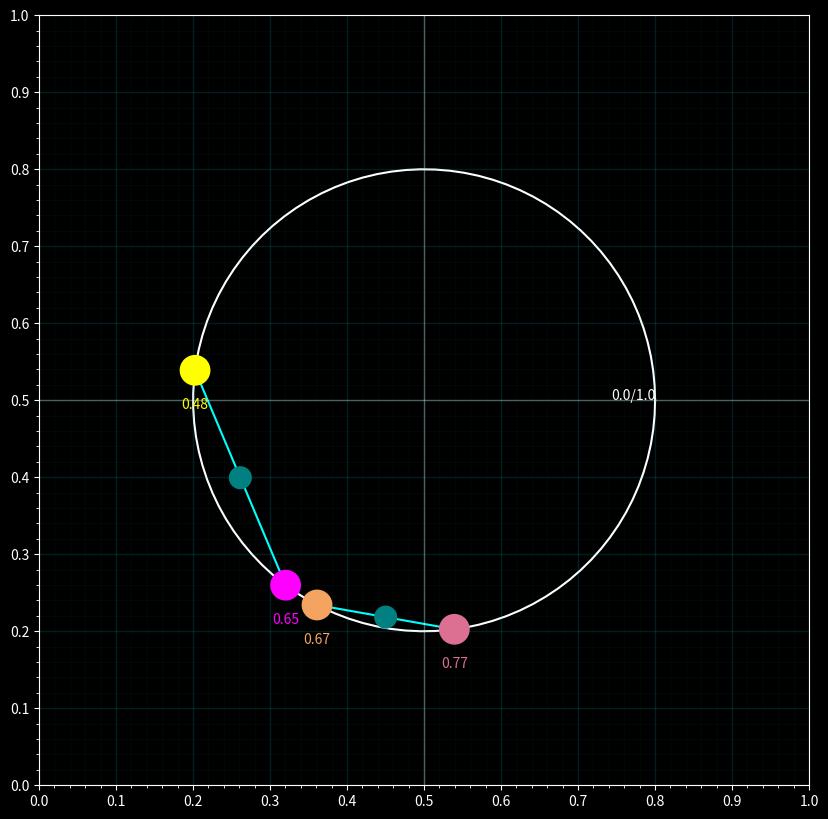

Reproduce this figure in Python.
import numpy as np
import matplotlib.pyplot as plt
from matplotlib.patches import Circle
from matplotlib.lines import Line2D

class DraggablePoints:
    def __init__(self):
        plt.style.use('dark_background')
        self.fig = plt.figure(figsize=(10, 10))
        self.ax = self.fig.add_subplot(111)
        self.ax.set_aspect('equal', adjustable='box')
        self.ax.set_xlim(0, 1)
        self.ax.set_ylim(0, 1)
        
        # Generate circle
        self.center = np.array([0.5, 0.5])
        self.radius = 0.3
        self.num_points = 100
        t = np.linspace(0, 2*np.pi, self.num_points)
        self.x = self.center[0] + self.radius * np.cos(t)
        self.y = self.center[1] + self.radius * np.sin(t)
        
        self.loop_line, = self.ax.plot(self.x, self.y, 'w-', zorder=1)
        self.ax.text(self.x[0], self.y[0], '0.0/1.0', color='white', ha='right')
        
        # Generate random points
        angles = np.random.rand(4) * 2 * np.pi
        points = [self.center + self.radius * np.array([np.cos(angle), np.sin(angle)]) 
                 for angle in angles]
        
        # Create draggable points
        self.points = [
            Circle(points[0], 0.02, fc='yellow', zorder=3),
            Circle(points[1], 0.02, fc='magenta', zorder=3),
            Circle(points[2], 0.02, fc='sandybrown', zorder=3),
            Circle(points[3], 0.02, fc='palevioletred', zorder=3)
        ]
        
        # Create connection lines
        self.connection_lines = [
            Line2D([points[0][0], points[1][0]], 
                  [points[0][1], points[1][1]], 
                  c='cyan', zorder=2),
            Line2D([points[2][0], points[3][0]], 
                  [points[2][1], points[3][1]], 
                  c='cyan', zorder=2)
        ]
        
        # Create midpoints
        self.midpoints = [
            Circle(self.get_midpoint(points[0], points[1]), 0.015, fc='teal', zorder=3),
            Circle(self.get_midpoint(points[2], points[3]), 0.015, fc='teal', zorder=3)
        ]
        
        # Create intersection point (initially hidden)
        self.intersection_point = Circle((0, 0), 0.01, fc='springgreen', zorder=4, visible=False)
        
        # Add elements to plot
        for point in self.points + self.midpoints:
            self.ax.add_patch(point)
        for line in self.connection_lines:
            self.ax.add_line(line)
        self.ax.add_patch(self.intersection_point)
        
        # Setup interaction
        self.selected_point = None
        self.fig.canvas.mpl_connect('button_press_event', self.on_press)
        self.fig.canvas.mpl_connect('button_release_event', self.on_release)
        self.fig.canvas.mpl_connect('motion_notify_event', self.on_motion)
        
        # Set dark background and grid
        self.fig.patch.set_facecolor('black')
        self.ax.set_facecolor('black')
        
        # Major grid - center lines white, others turquoise
        self.ax.grid(True, color='darkturquoise', alpha=0.15, linewidth=1)
        self.ax.axhline(y=0.5, color='white', alpha=0.3, linewidth=1)
        self.ax.axvline(x=0.5, color='white', alpha=0.3, linewidth=1)
        
        # Minor grid
        self.ax.grid(True, which='minor', color='darkturquoise', alpha=0.05, linewidth=0.5)
        self.ax.set_xticks(np.arange(0, 1.1, 0.1))
        self.ax.set_yticks(np.arange(0, 1.1, 0.1))
        self.ax.set_xticks(np.arange(0, 1.01, 0.02), minor=True)
        self.ax.set_yticks(np.arange(0, 1.01, 0.02), minor=True)
        
        self._update_coordinates()

    def get_midpoint(self, p1, p2):
        """Calculate midpoint between two points"""
        if isinstance(p1, Circle):
            p1 = p1.center
        if isinstance(p2, Circle):
            p2 = p2.center
        return ((p1[0] + p2[0])/2, (p1[1] + p2[1])/2)

    def get_intersection(self):
        """Calculate intersection point of the two lines and check if valid"""
        x1, y1 = self.points[0].center
        x2, y2 = self.points[1].center
        x3, y3 = self.points[2].center
        x4, y4 = self.points[3].center
        
        denominator = (x1 - x2) * (y3 - y4) - (y1 - y2) * (x3 - x4)
        if abs(denominator) < 1e-10:
            return None
            
        t = ((x1 - x3) * (y3 - y4) - (y1 - y3) * (x3 - x4)) / denominator
        u = -((x1 - x2) * (y1 - y3) - (y1 - y2) * (x1 - x3)) / denominator
        
        if 0 <= t <= 1 and 0 <= u <= 1:
            intersection_x = x1 + t * (x2 - x1)
            intersection_y = y1 + t * (y2 - y1)
            return (intersection_x, intersection_y)
        return None

    def get_loop_coordinate(self, point):
        """Convert point position to loop coordinate (0.0 to 1.0)"""
        angle = np.arctan2(point[1] - self.center[1], point[0] - self.center[0])
        if angle < 0:
            angle += 2 * np.pi
        return angle / (2 * np.pi)

    def project_point_to_circle(self, point):
        """Project a point onto the circle"""
        vector = point - self.center
        normalized = vector / np.linalg.norm(vector)
        return self.center + normalized * self.radius

    def on_press(self, event):
        if event.inaxes != self.ax: return
        for point in self.points:
            if np.sqrt((event.xdata - point.center[0])**2 + 
                      (event.ydata - point.center[1])**2) < point.radius:
                self.selected_point = point
                break

    def on_motion(self, event):
        if self.selected_point is None or event.inaxes != self.ax: return
        
        new_point = self.project_point_to_circle(np.array([event.xdata, event.ydata]))
        self.selected_point.center = tuple(new_point)
        
        self._update_connection()
        self._update_coordinates()
        self._update_intersection()
        self._update_midpoints()
        self.fig.canvas.draw_idle()

    def on_release(self, event):
        self.selected_point = None

    def _update_connection(self):
        self.connection_lines[0].set_data([self.points[0].center[0], self.points[1].center[0]],
                                        [self.points[0].center[1], self.points[1].center[1]])
        self.connection_lines[1].set_data([self.points[2].center[0], self.points[3].center[0]],
                                        [self.points[2].center[1], self.points[3].center[1]])

    def _update_intersection(self):
        intersection = self.get_intersection()
        if intersection is not None:
            self.intersection_point.center = intersection
            self.intersection_point.set_visible(True)
        else:
            self.intersection_point.set_visible(False)
            self.intersection_point.center = (0, 0)

    def _update_midpoints(self):
        self.midpoints[0].center = self.get_midpoint(self.points[0], self.points[1])
        self.midpoints[1].center = self.get_midpoint(self.points[2], self.points[3])

    def _update_coordinates(self):
        for artist in self.ax.texts[1:]:
            artist.remove()
        for point in self.points:
            coord = self.get_loop_coordinate(point.center)
            self.ax.text(point.center[0], point.center[1] - 0.05,
                       f'{coord:.2f}', color=point.get_facecolor(),
                       horizontalalignment='center')

# Create and show visualization
viz = DraggablePoints()
plt.show()